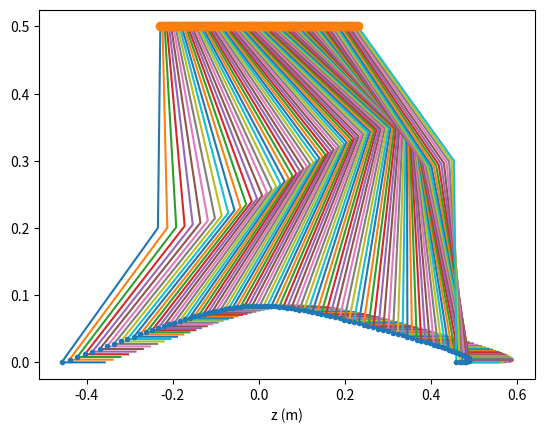

The script that saved this image:
import numpy as np
import matplotlib.pyplot as plt
from scipy.special import comb
g = 9.81  # m/s^2
l_leg = 0.3

def calc_init_paras(zh = 0.4):
    w = np.sqrt(g / zh)
    half_step_length = calc_gait_paras(zh)
    xh_0 = -half_step_length
    vh_0 = 2 * w * abs(xh_0)
    xh_1 = -xh_0
    vh_1 = vh_0
    xf_0 = 2 * xh_0
    xf_1 = 2 * xh_1
    T_sw = calc_T_sw(xh_0, vh_0, xh_1, vh_1, zh)
    paras = {'xh_0': xh_0,
             'vh_0': vh_0,
             'xh_1': xh_1,
             'vh_1': vh_1,
             'xf_0': xf_0,
             'xf_1': xf_1,
             'T_sw': T_sw,
             'zh': zh}
    return paras


def calc_gait_paras(z=0.4):
    leg_length = 0.55
    half_step_length = np.sqrt(leg_length ** 2 - z ** 2)
    return half_step_length


def calc_foot_trajectory_control_points(xf_0, xf_1):
    control_points = np.asarray([
        [xf_0, 0],
        [0.5 * xf_0, 0.05],
        [-0.05, 0.1],
        [0, 0.1],
        [0.05, 0.1],
        [0.5 * xf_1, 0.05],
        [xf_1, 0.025],
        [xf_1 + 0.1, 0],
        [xf_1, 0]])
    return control_points


def calc_T_sw(xh_0, vh_0, xh_1, vh_1, zh):
    w = np.sqrt(g / zh)
    T_sw = np.log((w * xh_1 + vh_1) / (w * xh_0 + vh_0)) / w
    return T_sw


def calc_hip_trajectory(t, xh_0, vh_0, zh):
    w = np.sqrt(g / zh)
    xh_t = xh_0 * np.cosh(w * t) + vh_0 * np.sinh(w * t) / w
    vh_t = xh_0 * w * np.sinh(w * t) + vh_0 * np.cosh(w * t)
    return xh_t, vh_t

def calc_foot_tajectory(t, T_sw, xf_0, xf_1):
    control_points = calc_foot_trajectory_control_points(xf_0, xf_1)
    s = t / T_sw
    xzf_t, v_xzf_t = bezier_curve(s, control_points, T_sw)
    return xzf_t, v_xzf_t


def bernstein_poly(k, n, s):
    """
     The Bernstein polynomial of n, k as a function of t
    """

    return comb(n, k) * (s ** k) * (1 - s) ** (n - k)


def bezier_curve(s, points, T_sw):
    """
        Given a set of control points, return the
        bezier curve defined by the control points.

        points should be a 2d numpy array:
               [ [1,1],
                 [2,3],
                 [4,5], ..[Xn, Yn] ]
        s in [0, 1] is the current phase
        See https://pages.mtu.edu/~shene/COURSES/cs3621/NOTES/spline/Bezier/bezier-der.html
        :return
    """
    n = points.shape[0] - 1
    B_vec = np.zeros((1, n + 1))
    for k in range(n + 1):
        B_vec[0, k] = bernstein_poly(k, n, s)
    x_d = np.matmul(B_vec, points).squeeze()
    d_points = points[1:] - points[:-1]
    v_d = (1 / T_sw) * n * np.matmul(B_vec[:, :-1], d_points).squeeze()
    return x_d, v_d


def calc_joint_angle(xh, zh, xf, zf):
    l_hf = np.sqrt((xh-xf)**2 + (zh - zf)**2)
    q_knee = -(np.pi - 2 * np.arcsin(0.5 * l_hf/l_leg))
    theta = -q_knee / 2
    q_hip = np.arctan2(xf - xh, zh - zf) + theta
    q_ankle = -q_knee - q_hip
    return q_hip, q_knee, q_ankle


def calc_robot_points(xh, zh, q_hip, q_knee, q_ankle):
    l_foot = 0.1
    x_knee = xh + l_leg * np.sin(q_hip)
    x_ankle = x_knee + l_leg * np.sin(q_hip + q_knee)
    x_toe = x_ankle + l_foot * np.cos(q_hip + q_knee + q_ankle)
    z_knee = zh - l_leg * np.cos(q_hip)
    z_ankle = z_knee - l_leg * np.cos(q_hip + q_knee)
    z_toe = z_ankle + l_foot * np.sin(q_hip + q_knee + q_ankle)
    return np.array([[xh, zh],
                     [x_knee, z_knee],
                     [x_ankle, z_ankle],
                     [x_toe, z_toe]])


def plot_trajectory(xh_t, z_h, xzf_t):
    plt.plot(xzf_t[:, 0], xzf_t[:, 1], '.')
    plt.plot(xh_t, z_h * np.ones(xh_t.shape), 'o')
    plt.xlabel('x (m)')
    plt.xlabel('z (m)')
    plt.show()


def main():
    zh = 0.5
    paras = calc_init_paras(zh=zh)
    t_vec = np.linspace(0, paras['T_sw'], num=100)
    xh_t, vh_t = calc_hip_trajectory(t_vec, paras['xh_0'], paras['vh_0'], paras['zh'])
    xzf_t, v_xzf_t = (np.zeros((len(t_vec), 2)), np.zeros((len(t_vec), 2)))
    for i in range(len(t_vec)):
        xzf_t[i], v_xzf_t[i] = calc_foot_tajectory(t_vec[i], paras['T_sw'], paras['xf_0'], paras['xf_1'])
        q_hip, q_knee, q_ankle = calc_joint_angle(xh_t[i], zh, xzf_t[i, 0], xzf_t[i, 1])
        robot_points = calc_robot_points(xh_t[i], zh, q_hip, q_knee, q_ankle)
        plt.plot(robot_points[:, 0], robot_points[:, 1])
    plot_trajectory(xh_t, zh, xzf_t)

if __name__ == '__main__':
    main()